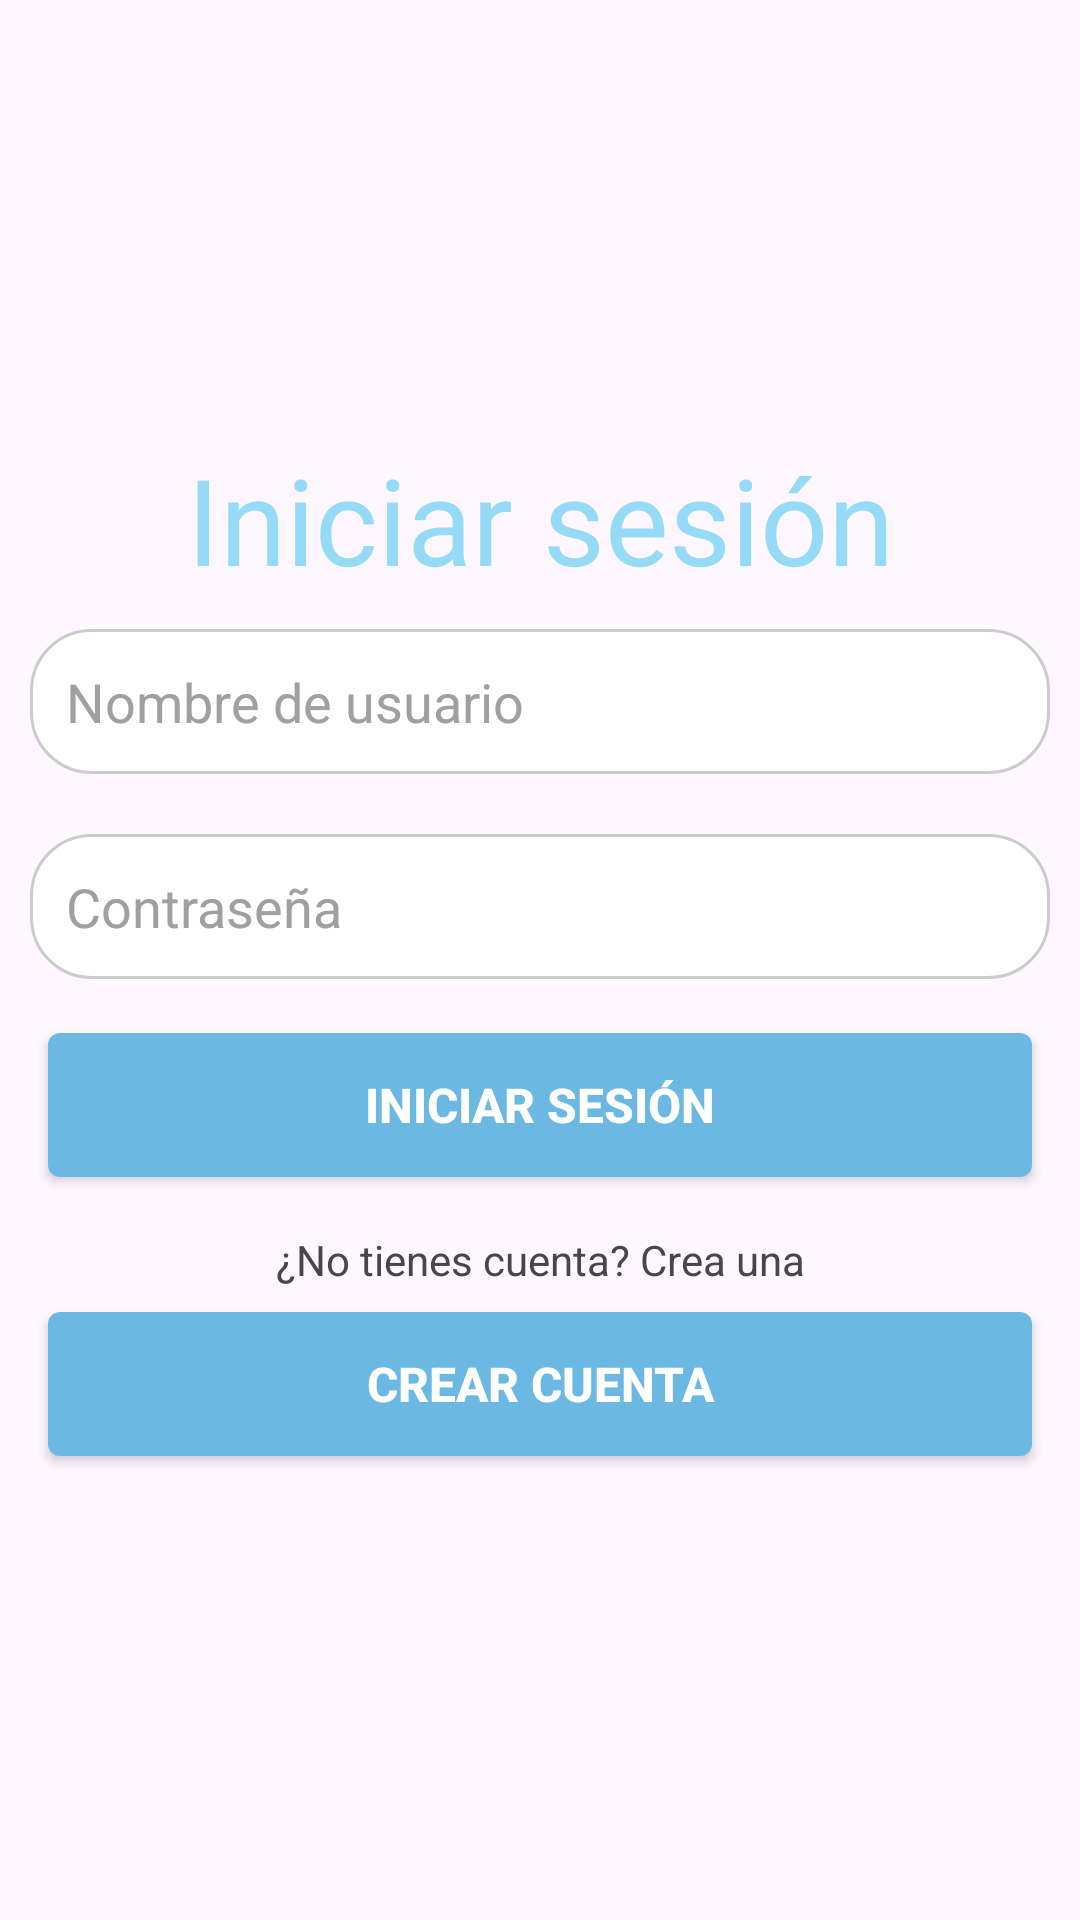

This screen was rendered from an Android layout file. Write that file and the resources it references.
<!-- AndroidManifest.xml: application theme Theme.Formula -->
<!-- res/layout/activity_singin.xml -->
<?xml version="1.0" encoding="utf-8"?>
<LinearLayout xmlns:android="http://schemas.android.com/apk/res/android"
    xmlns:app="http://schemas.android.com/apk/res-auto"
    xmlns:tools="http://schemas.android.com/tools"
    android:id="@+id/main"
    android:layout_width="match_parent"
    android:layout_height="match_parent"
    android:gravity="center"
    android:orientation="vertical"
    tools:context=".Login">

    <TextView
        android:layout_width="match_parent"
        android:layout_height="wrap_content"
        android:foregroundTint="#95DBF7"
        android:gravity="center_horizontal"
        android:text="Iniciar sesión"
        android:textColor="#95DBF7"
        android:textSize="40dp" />

    <LinearLayout
        android:layout_width="match_parent"
        android:layout_height="wrap_content"
        android:gravity="center"
        android:orientation="vertical">

        <EditText
            android:id="@+id/etusuario"
            android:layout_width="match_parent"
            android:layout_height="wrap_content"
            android:layout_margin="10dp"
            android:background="@drawable/edit_text_background"
            android:ems="10"
            android:hint="Nombre de usuario"
            android:inputType="text"
            android:padding="12dp"
            android:textColorHint="#A0A0A0" />

        <EditText
            android:id="@+id/etpass"
            android:layout_width="match_parent"
            android:layout_height="wrap_content"
            android:layout_margin="10dp"
            android:background="@drawable/edit_text_background"
            android:ems="10"
            android:hint="Contraseña"
            android:inputType="textPassword"
            android:padding="12dp"
            android:textColorHint="#A0A0A0" />

        <Button
            android:id="@+id/btnSingin"
            android:layout_width="match_parent"
            android:layout_height="wrap_content"
            android:layout_marginHorizontal="16dp"
            android:layout_marginVertical="8dp"
            android:background="@drawable/button_login_background"
            android:elevation="4dp"
            android:onClick="iniciar"
            android:paddingVertical="12dp"
            android:text="Iniciar Sesión"
            android:textColor="#FFFFFF"
            android:textSize="16sp"
            android:textStyle="bold" />

        <TextView
            android:layout_width="match_parent"
            android:layout_height="wrap_content"
            android:layout_marginTop="10dp"
            android:gravity="center"
            android:text="¿No tienes cuenta? Crea una" />

        <Button
            android:id="@+id/btnLogin"
            android:layout_width="match_parent"
            android:layout_height="wrap_content"
            android:layout_marginHorizontal="16dp"
            android:layout_marginVertical="8dp"
            android:background="@drawable/button_login_background"
            android:elevation="4dp"
            android:onClick="crear"
            android:paddingVertical="12dp"
            android:text="Crear cuenta"
            android:textColor="#FFFFFF"
            android:textSize="16sp"
            android:textStyle="bold" />

    </LinearLayout>
</LinearLayout>
<!-- resources referenced by this layout -->
<resources>
  <!-- drawable button_login_background (drawable) -->
  <?xml version="1.0" encoding="utf-8"?>
  <selector xmlns:android="http://schemas.android.com/apk/res/android">
      
      <item android:state_pressed="true">
          <shape android:shape="rectangle">
              <corners android:radius="4dp"/>
              <solid android:color="#8FC2E8"/> 
          </shape>
      </item>
      
      <item>
          <shape android:shape="rectangle">
              <corners android:radius="4dp"/>
              <solid android:color="#6BB9E2"/> 
          </shape>
      </item>
  </selector>
  <!-- drawable edit_text_background (drawable) -->
  <?xml version="1.0" encoding="utf-8"?>
  <shape xmlns:android="http://schemas.android.com/apk/res/android" android:shape="rectangle">
      <corners android:radius="20dp" /> 
      <stroke android:width="1dp" android:color="#CCCCCC" /> 
      <solid android:color="@color/write" /> 
  </shape>
  <style name="Theme.Formula" parent="Base.Theme.Formula" />
  <color name="write">#FFFFFF</color>
  <style name="Base.Theme.Formula" parent="Theme.Material3.DayNight.NoActionBar">
          
           <item name="colorPrimary">@color/lavender</item> 
      </style>
  <color name="lavender">#96DCF8</color>
</resources>
